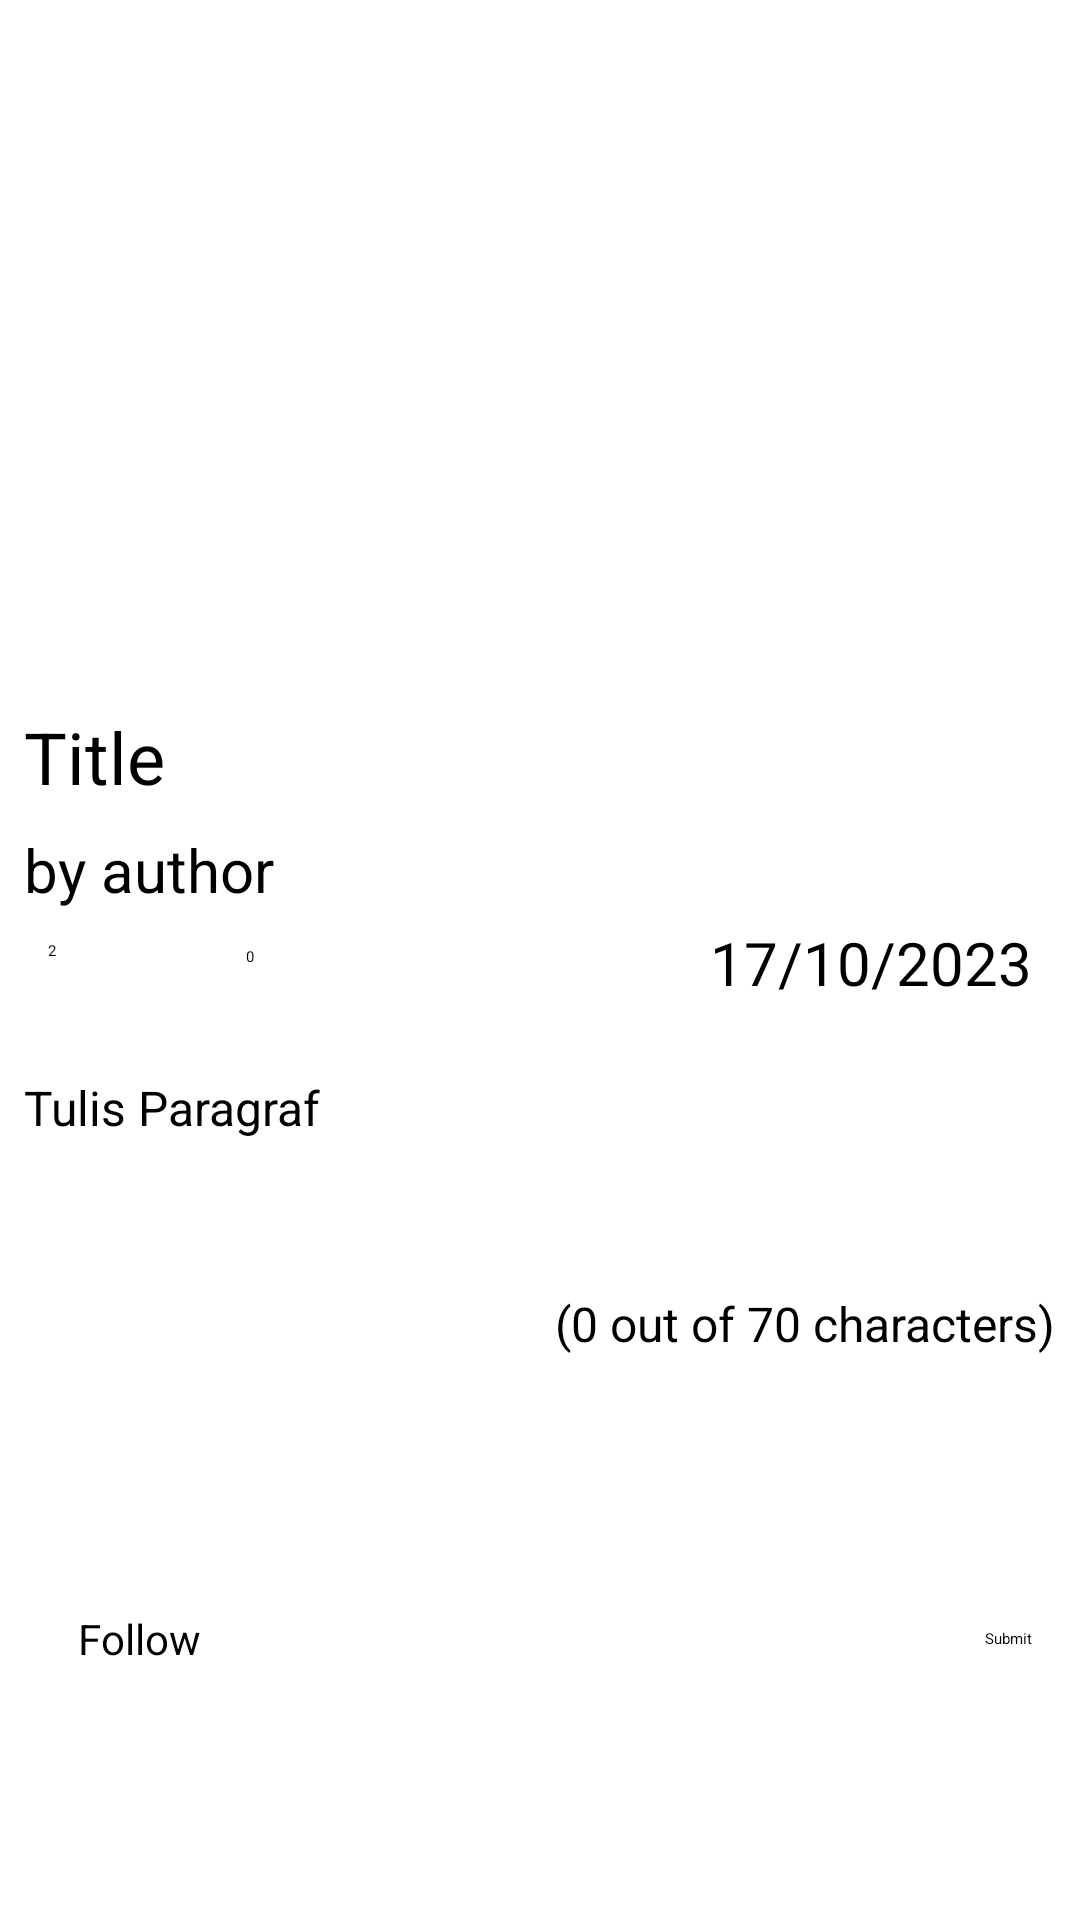

Android layout source for this screen:
<!-- AndroidManifest.xml: application theme Theme.CerBung -->
<!-- res/layout/activity_read.xml -->
<?xml version="1.0" encoding="utf-8"?>
<androidx.constraintlayout.widget.ConstraintLayout xmlns:android="http://schemas.android.com/apk/res/android"
    xmlns:app="http://schemas.android.com/apk/res-auto"
    xmlns:tools="http://schemas.android.com/tools"
    android:layout_width="match_parent"
    android:layout_height="match_parent"
    tools:context=".ReadActivity">

    <ScrollView
        android:layout_width="0dp"
        android:layout_height="0dp"
        android:fillViewport="true"
        app:layout_constraintBottom_toBottomOf="parent"
        app:layout_constraintEnd_toEndOf="parent"
        app:layout_constraintHorizontal_bias="1.0"
        app:layout_constraintStart_toStartOf="parent"
        app:layout_constraintTop_toTopOf="parent"
        app:layout_constraintVertical_bias="1.0">

        <androidx.constraintlayout.widget.ConstraintLayout
            android:layout_width="match_parent"
            android:layout_height="wrap_content">

            <EditText
                android:id="@+id/editTextParagraphCreate"
                android:layout_width="0dp"
                android:layout_height="68dp"
                android:layout_marginStart="8dp"
                android:layout_marginTop="16dp"
                android:layout_marginEnd="8dp"
                android:ems="10"
                android:hint="Tulis Paragraf"
                android:inputType="textMultiLine"
                android:maxLength="70"
                android:textSize="16sp"
                app:counterEnabled="true"
                app:layout_constraintEnd_toEndOf="parent"
                app:layout_constraintStart_toStartOf="parent"
                app:layout_constraintTop_toBottomOf="@+id/recyclerView" />

            <TextView
                android:id="@+id/textViewWordCount"
                android:layout_width="wrap_content"
                android:layout_height="wrap_content"
                android:layout_marginTop="4dp"
                android:layout_marginEnd="8dp"
                android:gravity="left"
                android:text="(0 out of 70 characters)"
                android:textAlignment="gravity"
                android:textSize="16sp"
                app:layout_constraintEnd_toEndOf="parent"
                app:layout_constraintTop_toBottomOf="@+id/editTextParagraphCreate" />

            <androidx.recyclerview.widget.RecyclerView
                android:id="@+id/recyclerView"
                android:layout_width="match_parent"
                android:layout_height="wrap_content"
                android:layout_marginStart="8dp"
                android:layout_marginTop="8dp"
                android:layout_marginEnd="8dp"
                app:layout_constraintEnd_toEndOf="parent"
                app:layout_constraintStart_toStartOf="parent"
                app:layout_constraintTop_toBottomOf="@+id/textCreateRead" />

            <ImageView
                android:id="@+id/imagePosterRead"
                android:layout_width="0dp"
                android:layout_height="200dp"
                android:layout_marginStart="8dp"
                android:layout_marginTop="20dp"
                android:layout_marginEnd="8dp"
                android:scaleType="centerCrop"
                app:layout_constraintEnd_toEndOf="parent"
                app:layout_constraintHorizontal_bias="0.0"
                app:layout_constraintStart_toStartOf="parent"
                app:layout_constraintTop_toTopOf="parent" />

            <TextView
                android:id="@+id/textTitleRead"
                android:layout_width="wrap_content"
                android:layout_height="wrap_content"
                android:layout_marginStart="8dp"
                android:layout_marginTop="16dp"
                android:text="Title"
                android:textSize="24sp"
                app:layout_constraintStart_toStartOf="parent"
                app:layout_constraintTop_toBottomOf="@+id/imagePosterRead" />

            <TextView
                android:id="@+id/textAuthorRead"
                android:layout_width="wrap_content"
                android:layout_height="wrap_content"
                android:layout_marginStart="8dp"
                android:layout_marginTop="8dp"
                android:text="by author"
                android:textSize="20sp"
                app:layout_constraintStart_toStartOf="parent"
                app:layout_constraintTop_toBottomOf="@+id/textTitleRead" />

            <TextView
                android:id="@+id/textCreateRead"
                android:layout_width="wrap_content"
                android:layout_height="wrap_content"
                android:layout_marginTop="4dp"
                android:layout_marginEnd="16dp"
                android:tag="PUBLIC"
                android:text="17/10/2023"
                android:textSize="20sp"
                app:layout_constraintEnd_toEndOf="parent"
                app:layout_constraintTop_toBottomOf="@+id/textAuthorRead" />

            <Button
                android:id="@+id/btnFollow"
                style="@style/Widget.Material3.Button.IconButton"
                android:layout_width="wrap_content"
                android:layout_height="wrap_content"
                android:layout_marginStart="16dp"
                android:layout_marginTop="16dp"
                android:layout_marginBottom="16dp"
                android:text="Follow"
                android:textSize="14sp"
                app:icon="@drawable/icon_add"
                app:layout_constraintBottom_toBottomOf="parent"
                app:layout_constraintStart_toStartOf="parent"
                app:layout_constraintTop_toBottomOf="@+id/textViewWordCount" />

            <Button
                android:id="@+id/btnSubmit"
                android:layout_width="wrap_content"
                android:layout_height="wrap_content"
                android:layout_marginTop="16dp"
                android:layout_marginEnd="16dp"
                android:layout_marginBottom="16dp"
                android:tag="PUBLIC"
                android:text="Submit"
                app:layout_constraintBottom_toBottomOf="parent"
                app:layout_constraintEnd_toEndOf="parent"
                app:layout_constraintTop_toBottomOf="@+id/textViewWordCount" />

            <ImageView
                android:id="@+id/imgPoster"
                android:layout_width="wrap_content"
                android:layout_height="wrap_content"
                android:layout_marginStart="8dp"
                android:layout_marginTop="8dp"
                app:layout_constraintStart_toStartOf="parent"
                app:layout_constraintTop_toBottomOf="@+id/textAuthorRead"
                app:srcCompat="@drawable/icon_paragraf" />

            <TextView
                android:id="@+id/textPara"
                android:layout_width="wrap_content"
                android:layout_height="wrap_content"
                android:layout_marginStart="8dp"
                android:layout_marginTop="10dp"
                android:text="2"
                app:layout_constraintStart_toEndOf="@+id/imgPoster"
                app:layout_constraintTop_toBottomOf="@+id/textAuthorRead" />

            <TextView
                android:id="@+id/textLike"
                android:layout_width="wrap_content"
                android:layout_height="wrap_content"
                android:layout_marginTop="12dp"
                android:layout_marginEnd="152dp"
                android:text="0"
                app:layout_constraintEnd_toStartOf="@+id/textCreateRead"
                app:layout_constraintTop_toBottomOf="@+id/textAuthorRead" />

            <ImageButton
                android:id="@+id/imgLike"
                android:layout_width="32dp"
                android:layout_height="32dp"
                android:layout_marginTop="4dp"
                android:layout_marginEnd="8dp"
                android:backgroundTint="@android:color/transparent"
                android:tag="NOTLIKE"
                app:layout_constraintEnd_toStartOf="@+id/textLike"
                app:layout_constraintTop_toBottomOf="@+id/textAuthorRead"
                app:srcCompat="@drawable/icon_notlike" />

        </androidx.constraintlayout.widget.ConstraintLayout>
    </ScrollView>

</androidx.constraintlayout.widget.ConstraintLayout>
<!-- resources referenced by this layout -->
<resources>

</resources>
